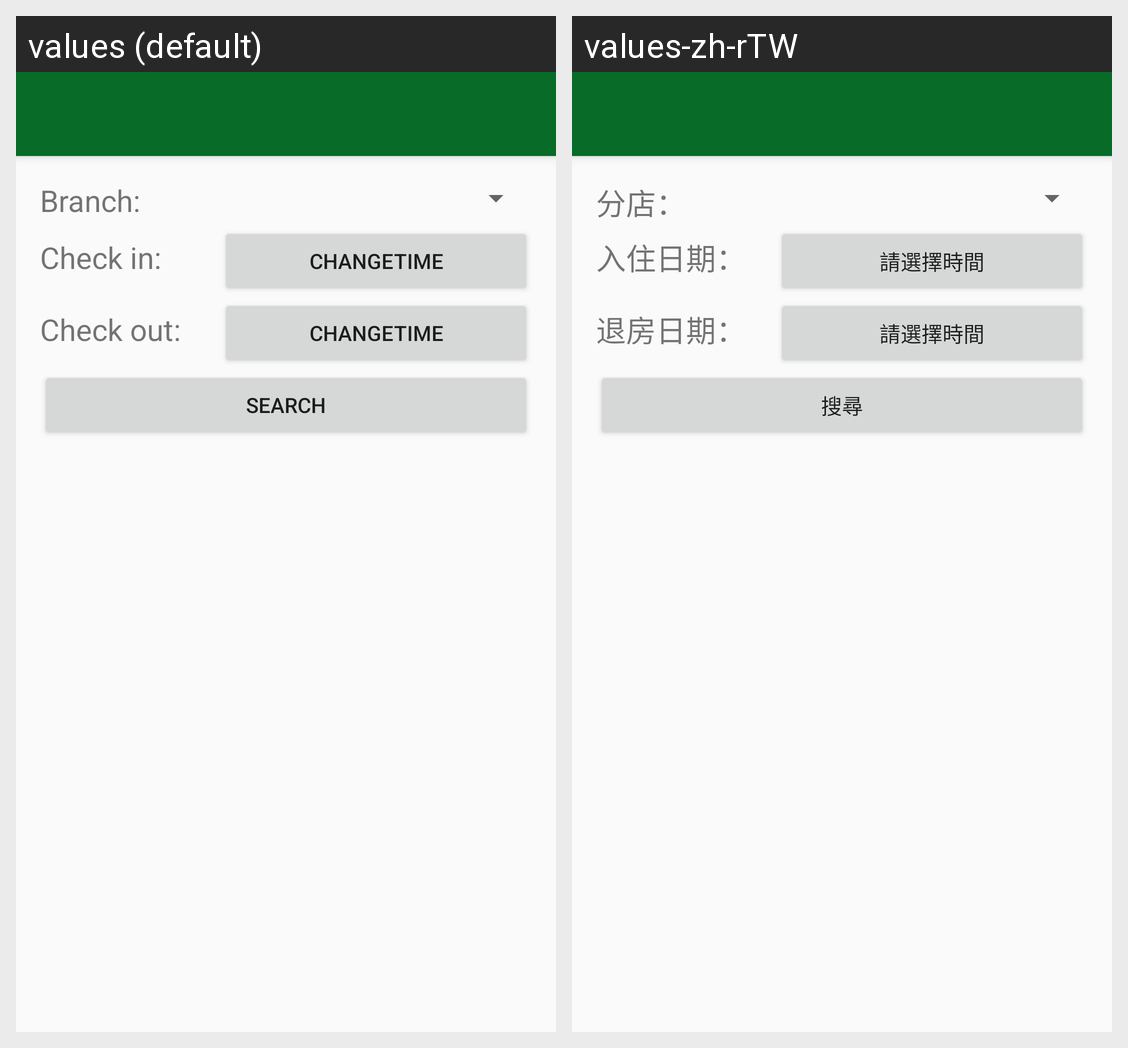

The Android screen above is rendered under two locales of the same app. Produce the string resources it draws, with the default and per-locale values.
Android screen res/layout/app_bar_home.xml rendered under 2 locales, left to right: values (default), values-zh-rTW. Device: Nexus 5 (rendered at 1080×1920; each locale shown at half size, 540×960, under a caption strip naming it); theme AppTheme.NoActionBar.
Strings drawn on this screen, with the default value and each locale's value (text and hints the layout hard-codes, and strings that could not be matched under every locale, appear in the picture but are not listed):

location
  values: Branch:
  values-zh-rTW: 分店：

checkin
  values: Check in:
  values-zh-rTW: 入住日期：

changeTime
  values: ChangeTime
  values-zh-rTW: 請選擇時間

checkout
  values: Check out:
  values-zh-rTW: 退房日期：

search
  values: Search
  values-zh-rTW: 搜尋
